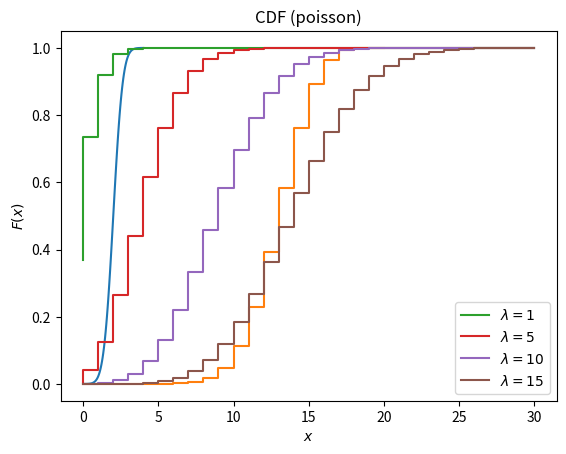

Source code (Python):










import numpy as np
A =np.array([[17,24,1,8,15], [23,5,7,14,16], [4,6,13,20,22], [10,12,19,21,3], [11,18, 25,2,9]])
print ((A[:,1][0]+A[:,1][1]+A[:,1][2]+A[:,1][3]+A[:,1][4])/5)
v = np.array([[13,13,13,13,13], [13,13,13,13,13], [13,13,13,13,13],[13,13,13,13,13],[13,13,13,13,13]])
A = A - v 

B = np.array([[1,24,1,8,15], [-3,5,7,-14,16],[4,6,-3,20,2],[10,12,19,21,3], [1,1,2,-2,0]])



vec = np.random.randn(20)
min(vec)
min(vec*(-1))

import numpy as np

data = {'animal': ['cat', 'cat', 'snake', 'dog', 'dog', 'cat', 'snake', 'cat', 'dog', 'dog'],
        'age': [2.5, 3, 0.5, np.nan, 5, 2, 4.5, np.nan, 7, 3],
        'visits': [1, 3, 2, 3, 2, 3, 1, 1, 2, 1],
        'priority': ['yes', 'yes', 'no', 'yes', 'no', 'no', 'no', 'yes', 'no', 'no']}

labels = ['a', 'b', 'c', 'd', 'e', 'f', 'g', 'h', 'i', 'j']























import pandas as pd
import numpy as np
import matplotlib.pyplot as plt
import scipy.stats as sts
%matplotlib inline

mu = 2.0
sigma = 0.5
norm_rv = sts.norm(loc=mu, scale=sigma)
norm_rv.rvs(size=10)

x = np.linspace(0,4,100)
cdf = norm_rv.cdf(x) 
plt.plot(x, cdf)
plt.ylabel('$F(x)$')
plt.xlabel('$x$')

bernoulli_rv = sts.bernoulli(0.7)
bernoulli_rv.rvs(10)


binomial_rv = sts.binom(20, 0.7)
binomial_rv.rvs(10)
x = np.linspace(0,20,21)
cdf = binomial_rv.cdf(x)
plt.step(x, cdf)

plt.ylabel('$F(x)$')
plt.xlabel('$x$')

poisson_rv = sts.poisson(5)
poisson_rv.rvs(10)
x = np.linspace(0,30,31)
for l in [1, 5, 10, 15]:
    rv = sts.poisson(l)
    cdf = rv.cdf(x)
    plt.step(x, cdf, label="$\lambda=%s$" % l)
plt.legend()
plt.title("CDF (poisson)")

plt.ylabel('$F(x)$')
plt.xlabel('$x$')